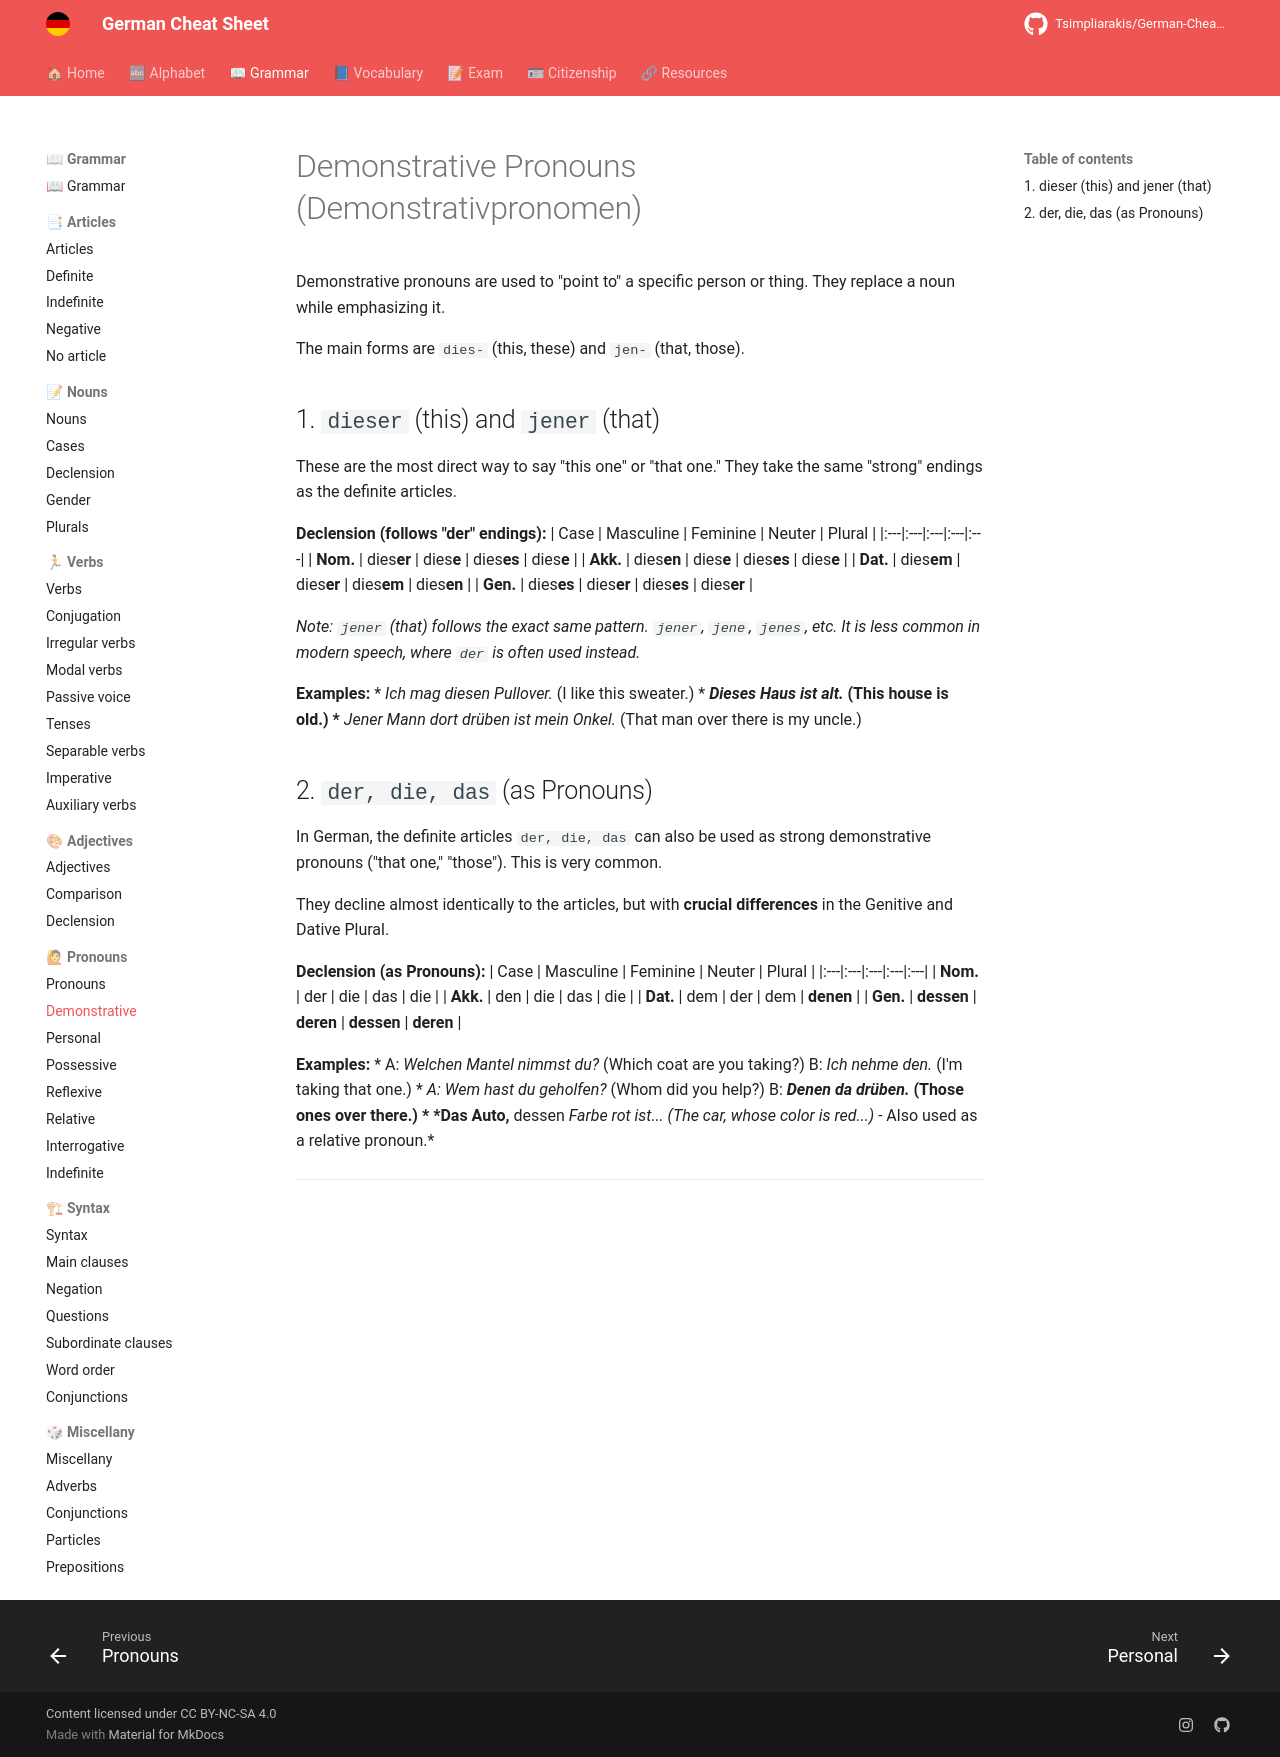

repository: Tsimpliarakis/German-Cheat-Sheet · page: grammar/pronouns/demonstrative/index.html · generator: mkdocs

# demonstrative
